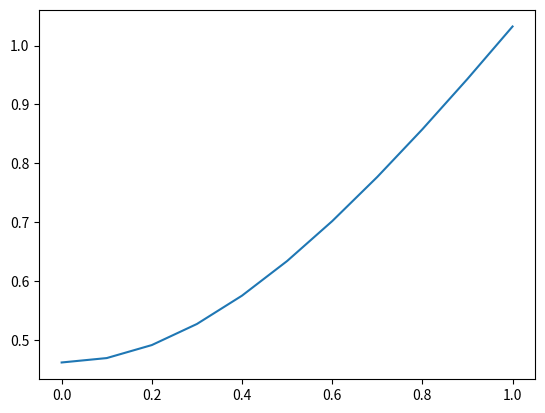

Source code (Python):
import numpy as np
from matplotlib import pyplot as plt
step = 0.1
x = np.arange(0, 1 + step, step)
a = 3
y = 1/a * (np.log(1 + np.exp(-a * x)) + np.log(1 + np.exp(a * x)))

plt.figure()
plt.plot(x, y)
plt.show()
pass